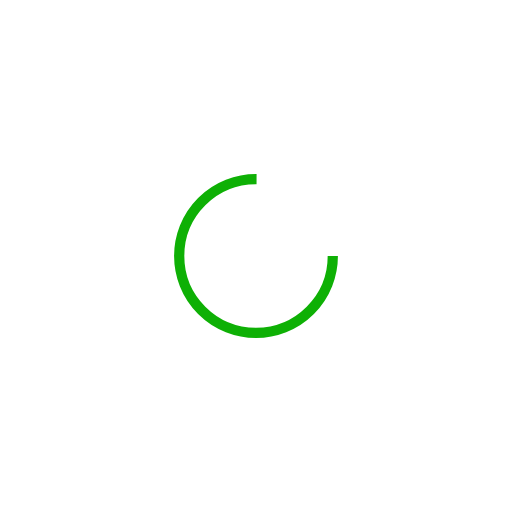
t = 0.00 s
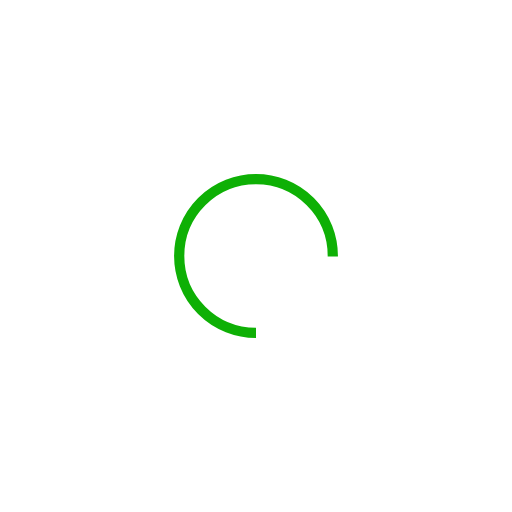
t = 0.25 s
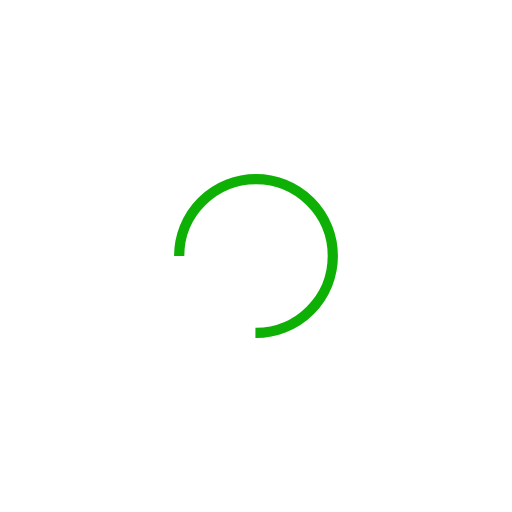
t = 0.50 s
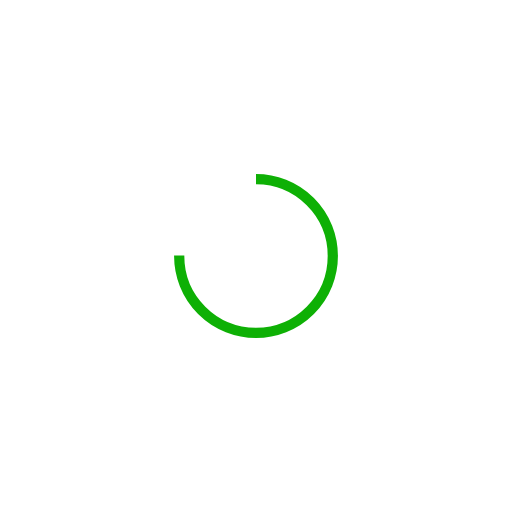
t = 0.75 s

The animated SVG that drew these frames (rendered in a browser with its animation timeline set to each time). Animation: 1 SMIL element (animateTransform=1); one cycle of 1.00 s, repeats indefinitely.

<svg width="120px"  height="120px"  xmlns="http://www.w3.org/2000/svg" viewBox="0 0 100 100" preserveAspectRatio="xMidYMid" class="lds-rolling" style="background: none;"><circle cx="50" cy="50" fill="none" ng-attr-stroke="{{config.color}}" ng-attr-stroke-width="{{config.width}}" ng-attr-r="{{config.radius}}" ng-attr-stroke-dasharray="{{config.dasharray}}" stroke="#0eb005" stroke-width="2" r="15" stroke-dasharray="70.68583470577033 25.561944901923447" transform="rotate(311.93 50 50)"><animateTransform attributeName="transform" type="rotate" calcMode="linear" values="0 50 50;360 50 50" keyTimes="0;1" dur="1s" begin="0s" repeatCount="indefinite"></animateTransform></circle></svg>
